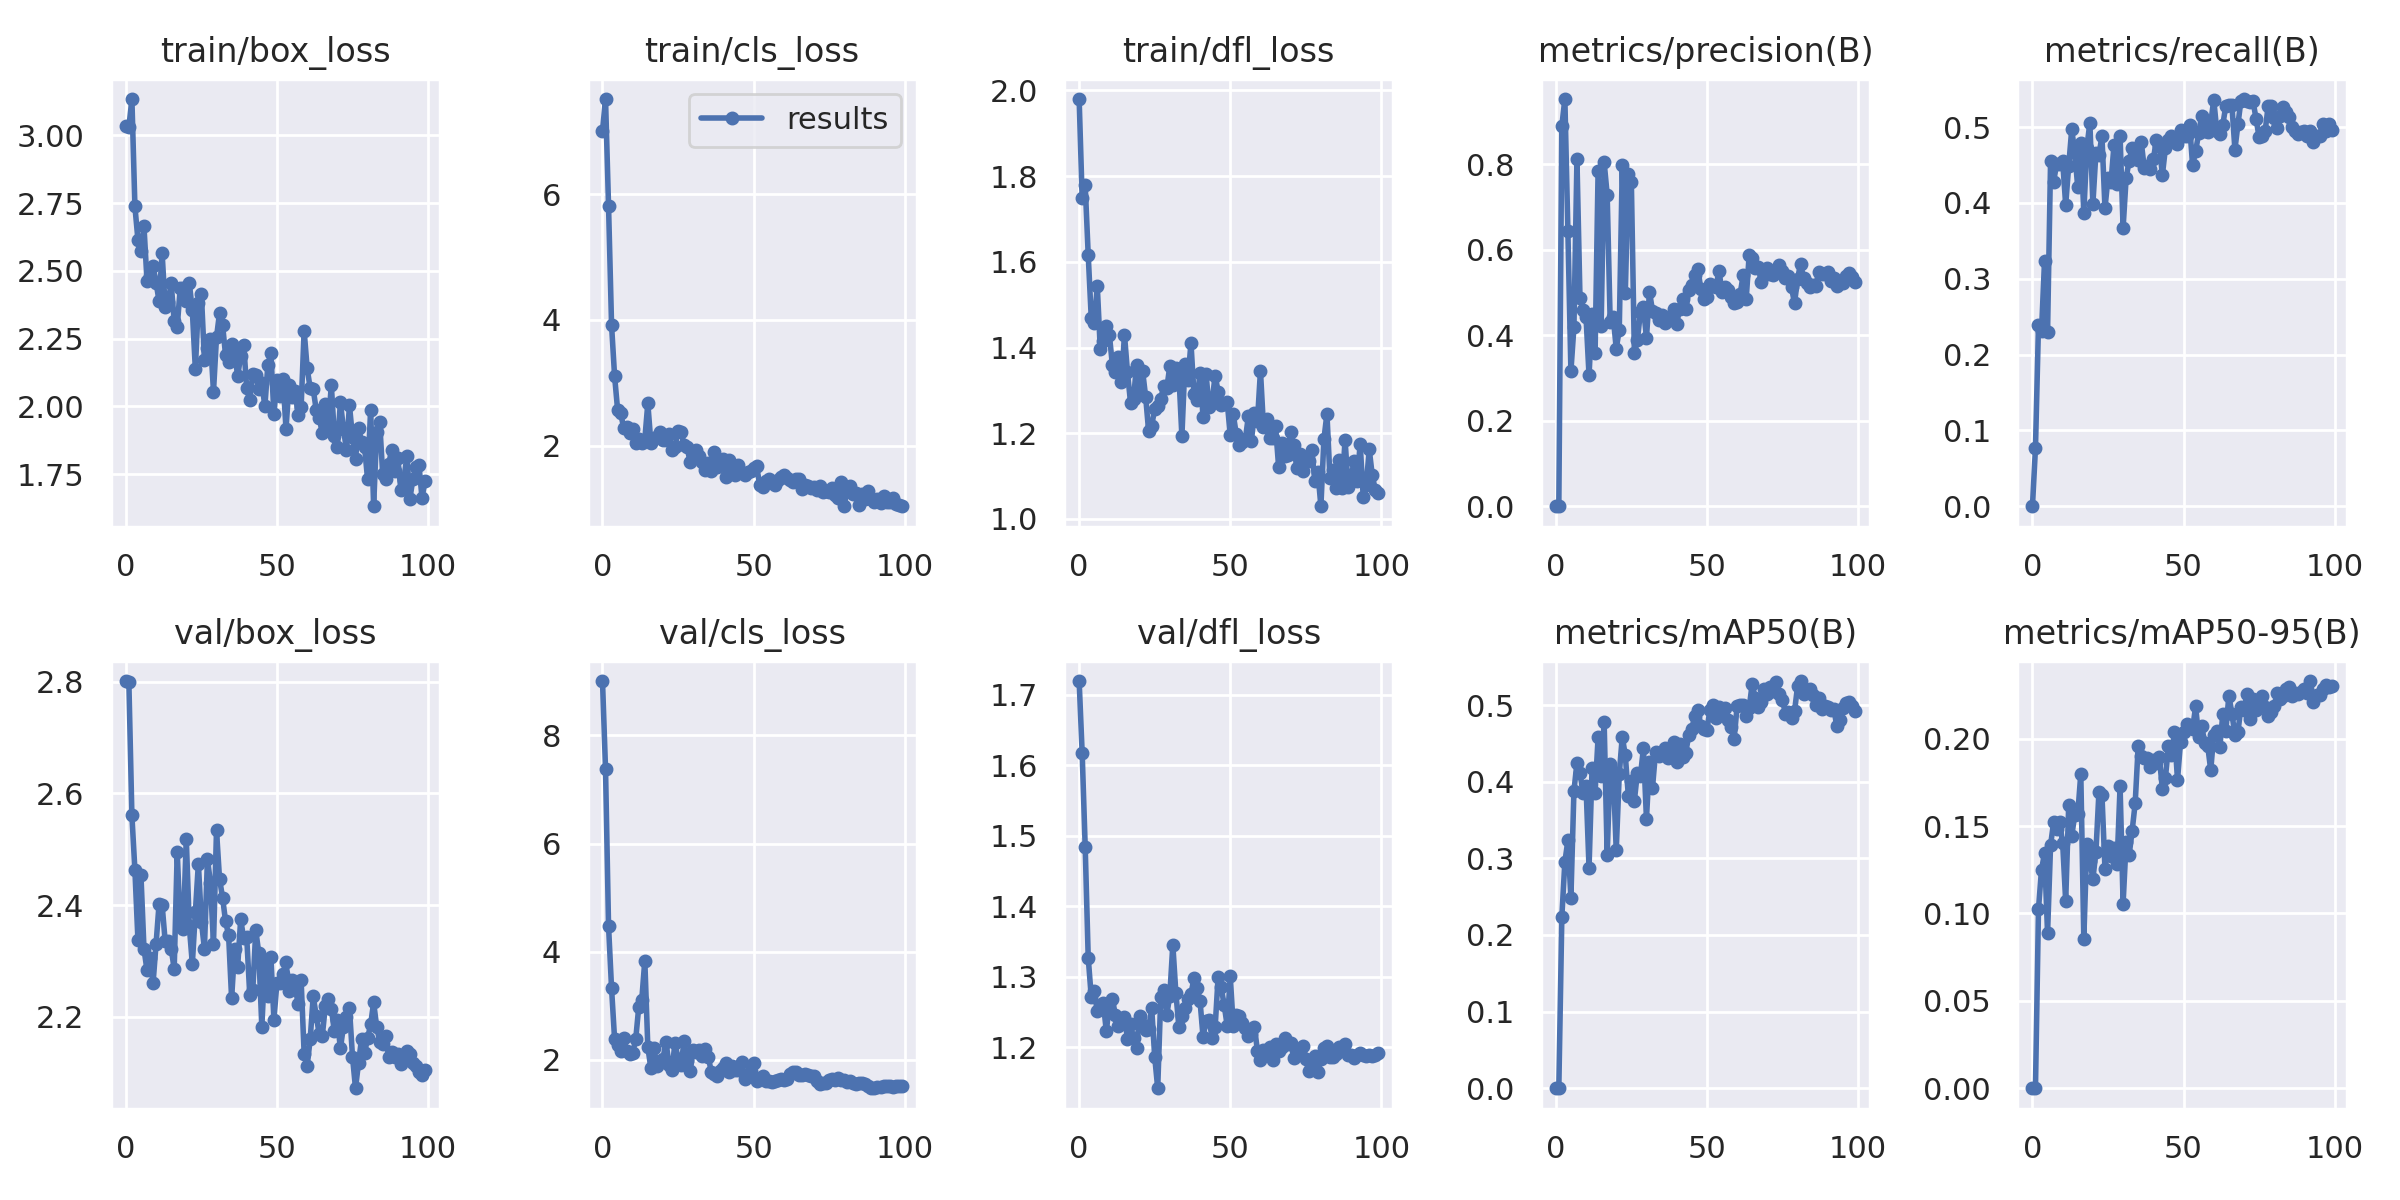

Values plotted in this chart, from the file beside it:
epoch, train/box_loss, train/cls_loss, train/dfl_loss, metrics/precision(B), metrics/recall(B), metrics/mAP50(B), metrics/mAP50-95(B), val/box_loss, val/cls_loss, val/dfl_loss, lr/pg0, lr/pg1, lr/pg2
0, 3.034, 7.003, 1.98, 0, 0, 0, 0, 2.801, 9.005, 1.72, 0.0964, 0.0004, 0.0004
1, 3.029, 7.512, 1.748, 0.00093, 0.07692, 0.00058, 0.00029, 2.799, 7.378, 1.617, 0.09189, 0.0008911, 0.0008911
2, 3.134, 5.812, 1.779, 0.8892, 0.2393, 0.2239, 0.1026, 2.561, 4.477, 1.484, 0.08737, 0.001372, 0.001372
3, 2.737, 3.914, 1.616, 0.9521, 0.2308, 0.2953, 0.1251, 2.463, 3.323, 1.327, 0.08284, 0.001844, 0.001844
4, 2.614, 3.106, 1.47, 0.6441, 0.3235, 0.3234, 0.1343, 2.338, 2.385, 1.272, 0.0783, 0.002305, 0.002305
5, 2.573, 2.567, 1.458, 0.3158, 0.2299, 0.2485, 0.08859, 2.454, 2.269, 1.279, 0.07376, 0.002756, 0.002756
6, 2.663, 2.516, 1.543, 0.4187, 0.4555, 0.3876, 0.1392, 2.322, 2.172, 1.251, 0.0692, 0.003198, 0.003198
7, 2.463, 2.283, 1.395, 0.8108, 0.4278, 0.4248, 0.1521, 2.283, 2.401, 1.254, 0.06463, 0.00363, 0.00363
8, 2.481, 2.298, 1.415, 0.4879, 0.4513, 0.411, 0.1484, 2.306, 2.161, 1.263, 0.06005, 0.004052, 0.004052
9, 2.517, 2.207, 1.45, 0.4581, 0.4516, 0.3856, 0.1522, 2.26, 2.117, 1.223, 0.05546, 0.004463, 0.004463
10, 2.457, 2.263, 1.43, 0.4432, 0.4551, 0.3946, 0.1402, 2.331, 2.131, 1.262, 0.05087, 0.004865, 0.004865
11, 2.388, 2.047, 1.359, 0.3058, 0.3972, 0.2875, 0.107, 2.403, 2.386, 1.269, 0.04626, 0.005258, 0.005258
12, 2.566, 2.101, 1.343, 0.4491, 0.449, 0.4176, 0.1618, 2.401, 2.983, 1.245, 0.04164, 0.00564, 0.00564
13, 2.368, 2.038, 1.378, 0.3574, 0.497, 0.3855, 0.1442, 2.336, 3.116, 1.23, 0.03701, 0.006012, 0.006012
14, 2.387, 2.095, 1.319, 0.7844, 0.4662, 0.4581, 0.1564, 2.336, 3.837, 1.234, 0.03237, 0.006374, 0.006374
15, 2.454, 2.671, 1.43, 0.4223, 0.4203, 0.408, 0.1568, 2.322, 2.238, 1.243, 0.02773, 0.006727, 0.006727
16, 2.314, 2.048, 1.342, 0.8042, 0.479, 0.4778, 0.1799, 2.286, 1.846, 1.212, 0.02307, 0.007069, 0.007069
17, 2.294, 2.115, 1.272, 0.7288, 0.3869, 0.3042, 0.08552, 2.496, 2.214, 1.233, 0.0184, 0.007402, 0.007402
18, 2.436, 2.136, 1.28, 0.4305, 0.4727, 0.423, 0.1399, 2.363, 1.887, 1.213, 0.01372, 0.007725, 0.007725
19, 2.438, 2.217, 1.36, 0.4424, 0.5056, 0.4132, 0.1303, 2.358, 1.983, 1.199, 0.009038, 0.008038, 0.008038
20, 2.389, 2.093, 1.29, 0.3688, 0.3986, 0.3104, 0.1197, 2.519, 2.014, 1.244, 0.00802, 0.00802, 0.00802
21, 2.456, 2.084, 1.345, 0.4119, 0.4658, 0.4099, 0.135, 2.362, 2.339, 1.232, 0.00802, 0.00802, 0.00802
22, 2.354, 2.182, 1.286, 0.7973, 0.4635, 0.4588, 0.1692, 2.295, 1.914, 1.224, 0.007921, 0.007921, 0.007921
23, 2.138, 1.925, 1.204, 0.4985, 0.4877, 0.4343, 0.168, 2.387, 1.815, 1.226, 0.007822, 0.007822, 0.007822
24, 2.38, 1.979, 1.218, 0.7778, 0.393, 0.382, 0.1255, 2.474, 2.321, 1.256, 0.007723, 0.007723, 0.007723
25, 2.414, 2.233, 1.256, 0.7587, 0.433, 0.4012, 0.1387, 2.371, 2.012, 1.187, 0.007624, 0.007624, 0.007624
26, 2.17, 2.22, 1.265, 0.3577, 0.4278, 0.3751, 0.1327, 2.322, 1.907, 1.142, 0.007525, 0.007525, 0.007525
27, 2.214, 2.006, 1.28, 0.388, 0.4766, 0.4118, 0.1372, 2.482, 2.346, 1.271, 0.007426, 0.007426, 0.007426
28, 2.247, 1.971, 1.31, 0.4543, 0.4249, 0.4075, 0.1283, 2.44, 1.975, 1.281, 0.007327, 0.007327, 0.007327
29, 2.054, 1.737, 1.305, 0.4658, 0.4876, 0.4436, 0.1727, 2.33, 1.803, 1.246, 0.007228, 0.007228, 0.007228
30, 2.255, 1.891, 1.356, 0.3935, 0.3671, 0.3518, 0.1057, 2.534, 2.183, 1.274, 0.007129, 0.007129, 0.007129
31, 2.344, 1.921, 1.313, 0.5018, 0.4325, 0.4251, 0.1407, 2.447, 2.152, 1.346, 0.00703, 0.00703, 0.00703
32, 2.302, 1.829, 1.352, 0.4569, 0.4558, 0.3921, 0.1334, 2.414, 2.187, 1.278, 0.006931, 0.006931, 0.006931
33, 2.189, 1.734, 1.337, 0.4529, 0.4721, 0.4385, 0.1474, 2.371, 2.066, 1.229, 0.006832, 0.006832, 0.006832
34, 2.165, 1.605, 1.193, 0.4345, 0.4643, 0.4333, 0.1631, 2.346, 2.195, 1.244, 0.006733, 0.006733, 0.006733
35, 2.228, 1.725, 1.361, 0.4476, 0.4566, 0.4382, 0.1959, 2.233, 2.057, 1.256, 0.006634, 0.006634, 0.006634
36, 2.202, 1.587, 1.324, 0.4277, 0.4806, 0.4443, 0.1898, 2.321, 1.779, 1.268, 0.006535, 0.006535, 0.006535
37, 2.11, 1.89, 1.411, 0.4372, 0.4457, 0.4307, 0.189, 2.29, 1.742, 1.276, 0.006436, 0.006436, 0.006436
38, 2.187, 1.659, 1.29, 0.446, 0.4484, 0.4434, 0.1889, 2.374, 1.71, 1.298, 0.006337, 0.006337, 0.006337
39, 2.227, 1.727, 1.276, 0.4615, 0.4441, 0.452, 0.1839, 2.341, 1.79, 1.284, 0.006238, 0.006238, 0.006238
40, 2.067, 1.786, 1.341, 0.4267, 0.4574, 0.4258, 0.1876, 2.343, 1.854, 1.266, 0.006139, 0.006139, 0.006139
41, 2.023, 1.498, 1.238, 0.4622, 0.4827, 0.4492, 0.1861, 2.24, 1.95, 1.215, 0.00604, 0.00604, 0.00604
42, 2.12, 1.776, 1.338, 0.4857, 0.4749, 0.4327, 0.1893, 2.248, 1.767, 1.238, 0.005941, 0.005941, 0.005941
43, 2.114, 1.64, 1.26, 0.4614, 0.4368, 0.4377, 0.171, 2.355, 1.882, 1.238, 0.005842, 0.005842, 0.005842
44, 2.063, 1.524, 1.274, 0.5048, 0.4721, 0.4607, 0.1775, 2.314, 1.822, 1.214, 0.005743, 0.005743, 0.005743
45, 2.088, 1.692, 1.335, 0.5178, 0.4827, 0.4687, 0.1957, 2.182, 1.813, 1.228, 0.005644, 0.005644, 0.005644
46, 2, 1.56, 1.297, 0.5407, 0.4877, 0.4863, 0.1906, 2.296, 1.958, 1.3, 0.005545, 0.005545, 0.005545
47, 2.153, 1.535, 1.266, 0.5548, 0.4842, 0.4937, 0.2038, 2.238, 1.645, 1.285, 0.005446, 0.005446, 0.005446
48, 2.196, 1.573, 1.268, 0.5082, 0.478, 0.4731, 0.1764, 2.307, 1.703, 1.26, 0.005347, 0.005347, 0.005347
49, 1.971, 1.59, 1.273, 0.4848, 0.4961, 0.4689, 0.198, 2.195, 1.803, 1.23, 0.005248, 0.005248, 0.005248
50, 2.096, 1.648, 1.195, 0.4882, 0.4884, 0.4672, 0.204, 2.261, 1.938, 1.301, 0.005149, 0.005149, 0.005149
51, 2.038, 1.673, 1.244, 0.5201, 0.488, 0.4938, 0.2084, 2.261, 1.613, 1.23, 0.00505, 0.00505, 0.00505
52, 2.1, 1.377, 1.197, 0.5157, 0.5031, 0.5006, 0.2072, 2.277, 1.665, 1.246, 0.004951, 0.004951, 0.004951
53, 1.917, 1.338, 1.174, 0.5127, 0.4496, 0.4826, 0.2056, 2.299, 1.694, 1.245, 0.004852, 0.004852, 0.004852
54, 2.079, 1.439, 1.179, 0.5506, 0.468, 0.497, 0.2184, 2.246, 1.618, 1.235, 0.004753, 0.004753, 0.004753
55, 2.035, 1.466, 1.186, 0.5012, 0.4918, 0.4887, 0.2011, 2.265, 1.603, 1.227, 0.004654, 0.004654, 0.004654
56, 2.057, 1.409, 1.24, 0.5132, 0.5148, 0.4955, 0.2071, 2.254, 1.597, 1.216, 0.004555, 0.004555, 0.004555
57, 1.968, 1.374, 1.183, 0.5065, 0.4953, 0.4801, 0.1977, 2.224, 1.615, 1.22, 0.004456, 0.004456, 0.004456
58, 1.997, 1.455, 1.246, 0.4884, 0.4935, 0.4716, 0.1959, 2.266, 1.63, 1.229, 0.004357, 0.004357, 0.004357
59, 2.279, 1.496, 1.228, 0.4741, 0.5051, 0.4552, 0.1819, 2.135, 1.639, 1.195, 0.004258, 0.004258, 0.004258
... 40 more rows
